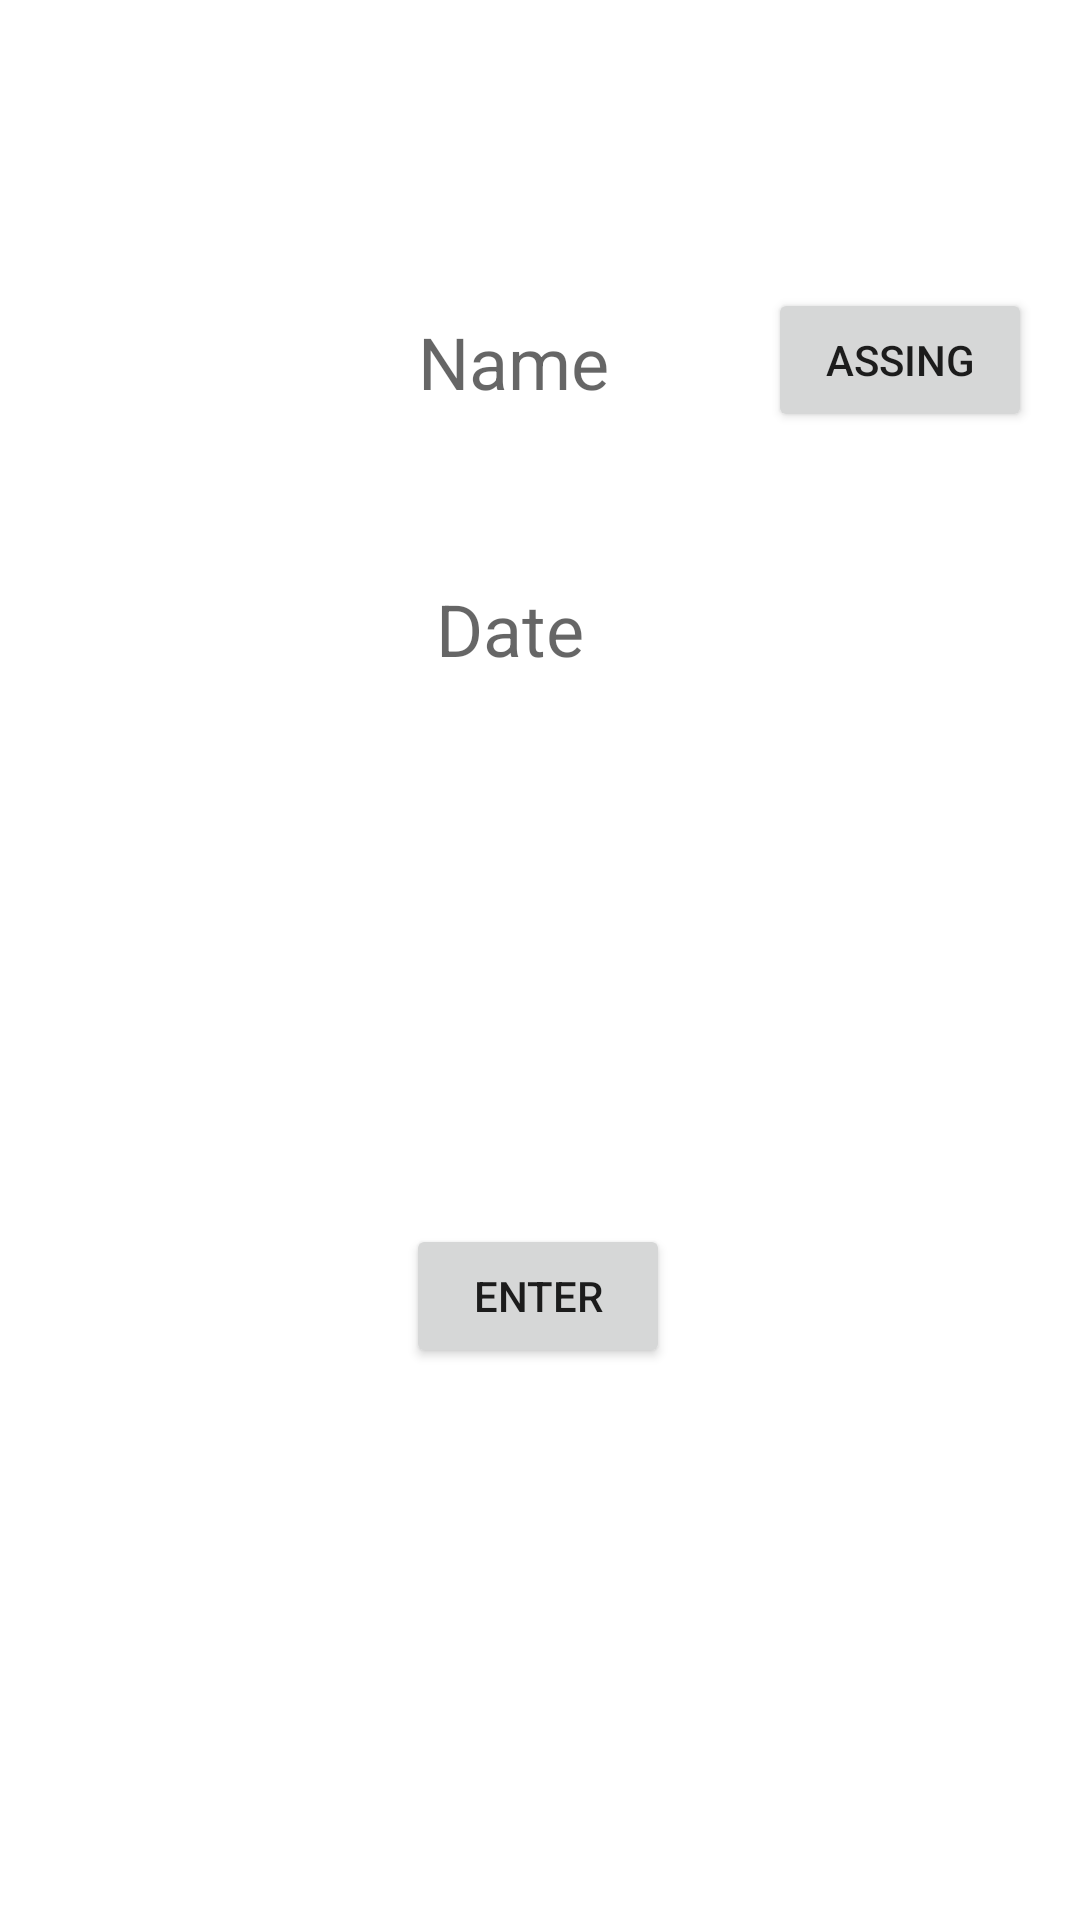

Layout XML and referenced resources for this Android screen:
<!-- AndroidManifest.xml: application theme Theme.MDAmanage -->
<!-- res/layout/activity_assign.xml -->
<?xml version="1.0" encoding="utf-8"?>
<androidx.constraintlayout.widget.ConstraintLayout xmlns:android="http://schemas.android.com/apk/res/android"
    xmlns:app="http://schemas.android.com/apk/res-auto"
    xmlns:tools="http://schemas.android.com/tools"
    android:layout_width="match_parent"
    android:layout_height="match_parent"
    tools:context=".Assign">

    <TextView
        android:id="@+id/tvName"
        android:layout_width="165dp"
        android:layout_height="29dp"
        android:ems="10"
        android:gravity="center"
        android:hint="Name"
        android:textSize="24sp"
        app:layout_constraintBottom_toBottomOf="parent"
        app:layout_constraintEnd_toEndOf="parent"
        app:layout_constraintHorizontal_bias="0.454"
        app:layout_constraintStart_toStartOf="parent"
        app:layout_constraintTop_toTopOf="parent"
        app:layout_constraintVertical_bias="0.171" />

    <TextView
        android:id="@+id/date"
        android:layout_width="145dp"
        android:layout_height="28dp"
        android:gravity="center"
        android:hint="Date"
        android:textSize="24sp"
        app:layout_constraintBottom_toBottomOf="parent"
        app:layout_constraintEnd_toEndOf="parent"
        app:layout_constraintHorizontal_bias="0.454"
        app:layout_constraintStart_toStartOf="parent"
        app:layout_constraintTop_toTopOf="parent"
        app:layout_constraintVertical_bias="0.316" />

    <Button
        android:id="@+id/btEnter"
        android:layout_width="wrap_content"
        android:layout_height="wrap_content"
        android:text="Enter"
        app:layout_constraintBottom_toBottomOf="parent"
        app:layout_constraintEnd_toEndOf="parent"
        app:layout_constraintHorizontal_bias="0.498"
        app:layout_constraintStart_toStartOf="parent"
        app:layout_constraintTop_toBottomOf="@+id/date"
        app:layout_constraintVertical_bias="0.504" />



    <Button
        android:id="@+id/assign"
        android:layout_width="wrap_content"
        android:layout_height="wrap_content"
        android:layout_marginEnd="16dp"
        android:text="Assing"
        app:layout_constraintBottom_toBottomOf="parent"
        app:layout_constraintEnd_toEndOf="parent"
        app:layout_constraintHorizontal_bias="1.0"
        app:layout_constraintStart_toEndOf="@+id/tvName"
        app:layout_constraintTop_toTopOf="parent"
        app:layout_constraintVertical_bias="0.162" />


</androidx.constraintlayout.widget.ConstraintLayout>
<!-- resources referenced by this layout -->
<resources>
  <style name="Theme.MDAmanage" parent="Theme.MaterialComponents.DayNight.DarkActionBar">
          
          <item name="colorPrimary">@color/purple_500</item>
          <item name="colorPrimaryVariant">@color/purple_700</item>
          <item name="colorOnPrimary">@color/white</item>
          
          <item name="colorSecondary">@color/teal_200</item>
          <item name="colorSecondaryVariant">@color/teal_700</item>
          <item name="colorOnSecondary">@color/black</item>
          
          <item name="android:statusBarColor" tools:targetApi="l">?attr/colorPrimaryVariant</item>
          
      </style>
  <!-- not gathered from this repository: default colours our renderer supplied (Android Studio template values) -->
  <color name="purple_500">#FF6200EE</color>
  <color name="purple_700">#FF3700B3</color>
  <color name="teal_200">#FF03DAC5</color>
  <color name="teal_700">#FF018786</color>
  <color name="black">#FF000000</color>
  <color name="white">#FFFFFFFF</color>
</resources>
